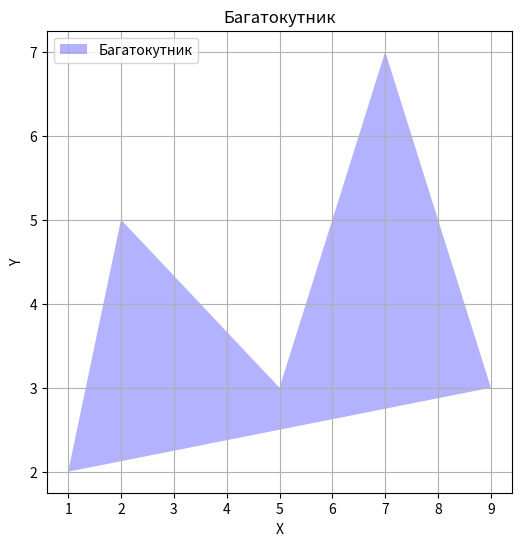

Here is the Python script that generated this plot:
#Багатокутник на площині (не обов’язково опуклий) заданий цілочисельними координатами своїх N вершин у декартовій системі координат.
#  Сторони багатокутника не дотикаються (за винятком сусідніх – у вершинах) і не перетинаються. Знайти площу багатокутника.
import matplotlib.pyplot as plt

class Coordinate():
    def __init__(self , x ,y):
        self.__x = x
        self.__y =  y
    
    @property
    def x(self):
        return self.__x
    @property
    def y(self):
        return self.__y
    
    @x.setter
    def x(self,x):
        self__x = x

    @y.setter
    def y(self,y):
        self.__y =  y


class Polygon():
    def __init__(self ,cordinates ):
        self.__cordinates  = cordinates 

    @property
    def cordinates(self):
        return self.__cordinates
    
    @cordinates.setter
    def cordinates(self, cordinates):
        self.__cordinates = cordinates

    def polygon_area(self):
        n = len(self.cordinates)
        area = 0.0
        for i in range(n):
            x_i, y_i = self.cordinates[i].x , self.cordinates[i].y 
            x_j, y_j = self.cordinates[(i + 1) % n].x ,self.cordinates[(i + 1) % n].y 
            area += (x_i * y_j) - (x_j * y_i)
        return abs(area) / 2


class Program():
    @staticmethod
    def Solve(polygon):
        return polygon.polygon_area()
    
    @staticmethod
    def Draw(polygon):
        x =  [i.x  for i in polygon.cordinates]
        y =  [i.y  for i in polygon.cordinates]

        plt.figure(figsize=(6, 6))
        plt.fill(x, y, 'b-', alpha=0.3, label='Багатокутник')
        
        plt.xlabel('X')
        plt.ylabel('Y')
        plt.title('Багатокутник')
        plt.legend()
        plt.grid(True)
        plt.show()
        



def main():
    polygon1 = Polygon([
    Coordinate(2, 5),
    Coordinate(1, 2),
    Coordinate(9, 3),
    Coordinate(7, 7),
    Coordinate(5, 3),
])
    print(Program.Solve(polygon1))
    Program.Draw(polygon1)

if __name__ == "__main__":
    main()